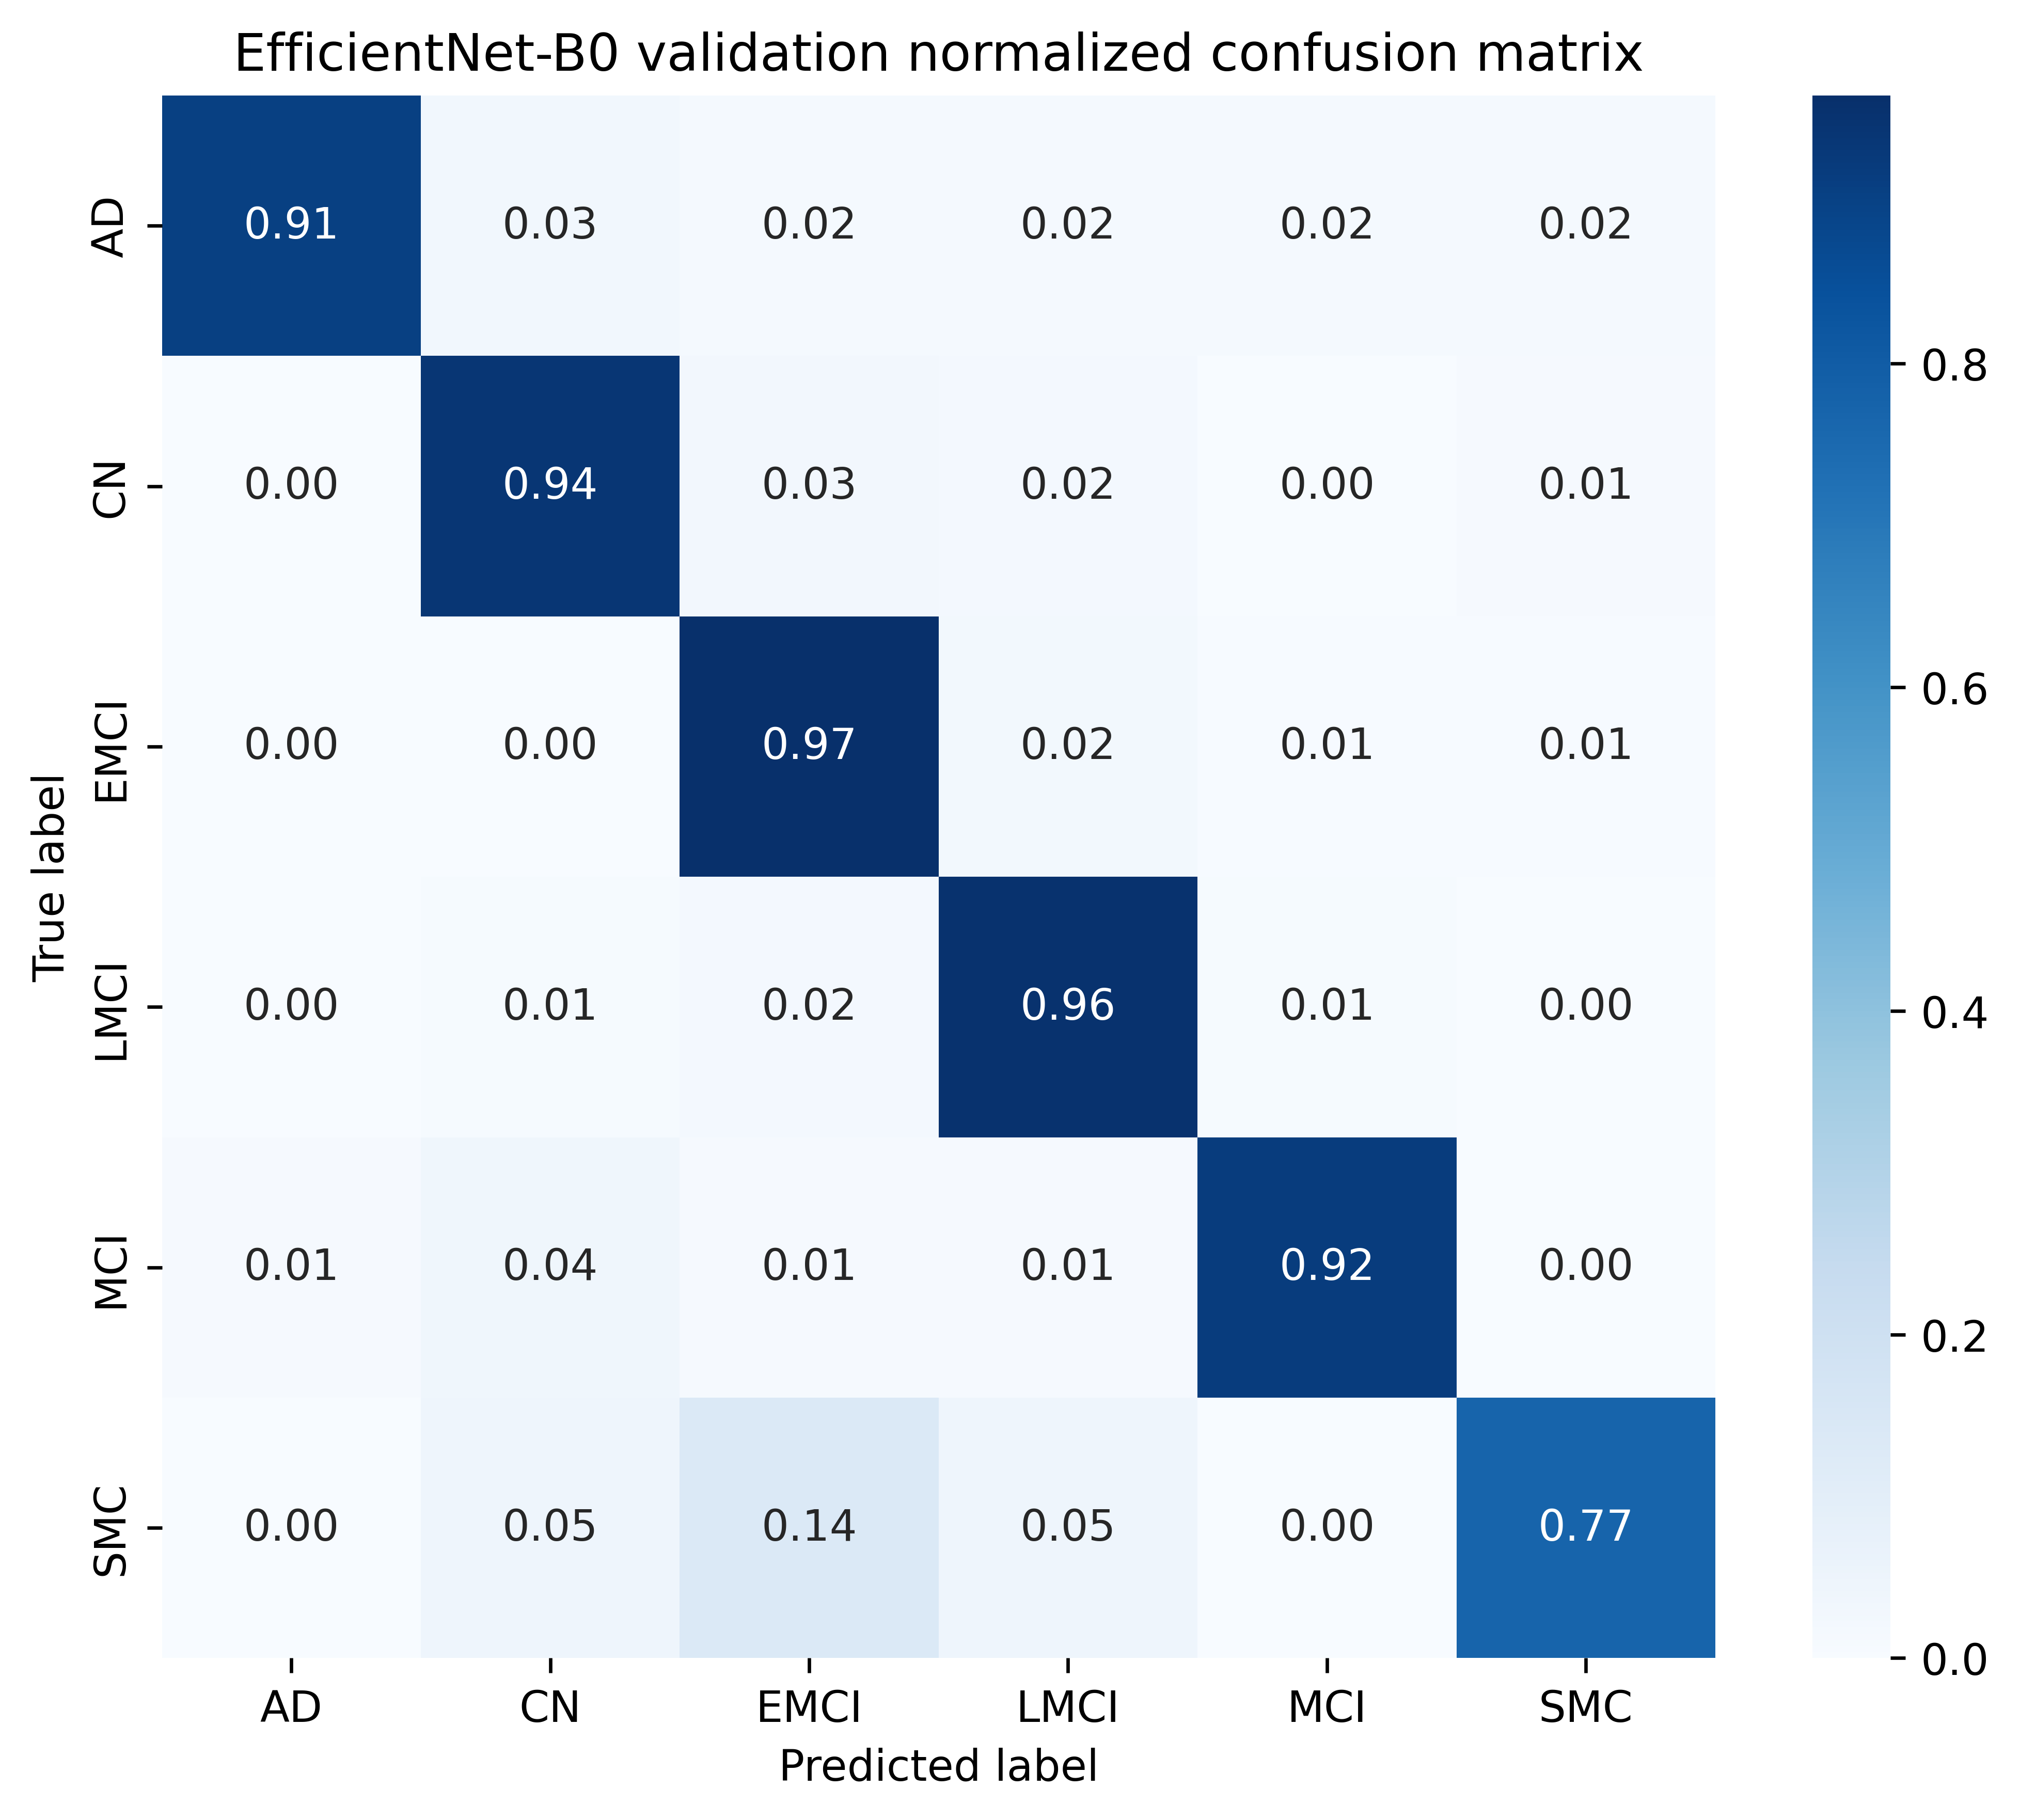

The table this chart was drawn from, first rows:
, AD, CN, EMCI, LMCI, MCI, SMC
AD, 0.9077, 0.03077, 0.01538, 0.01538, 0.01538, 0.01538
CN, 0.0, 0.9396, 0.02685, 0.02013, 0.0, 0.01342
EMCI, 0.0, 0.0, 0.9657, 0.02286, 0.005714, 0.005714
LMCI, 0.0, 0.01099, 0.02198, 0.956, 0.01099, 0.0
MCI, 0.0137, 0.0411, 0.0137, 0.0137, 0.9178, 0.0
SMC, 0.0, 0.04545, 0.1364, 0.04545, 0.0, 0.7727
